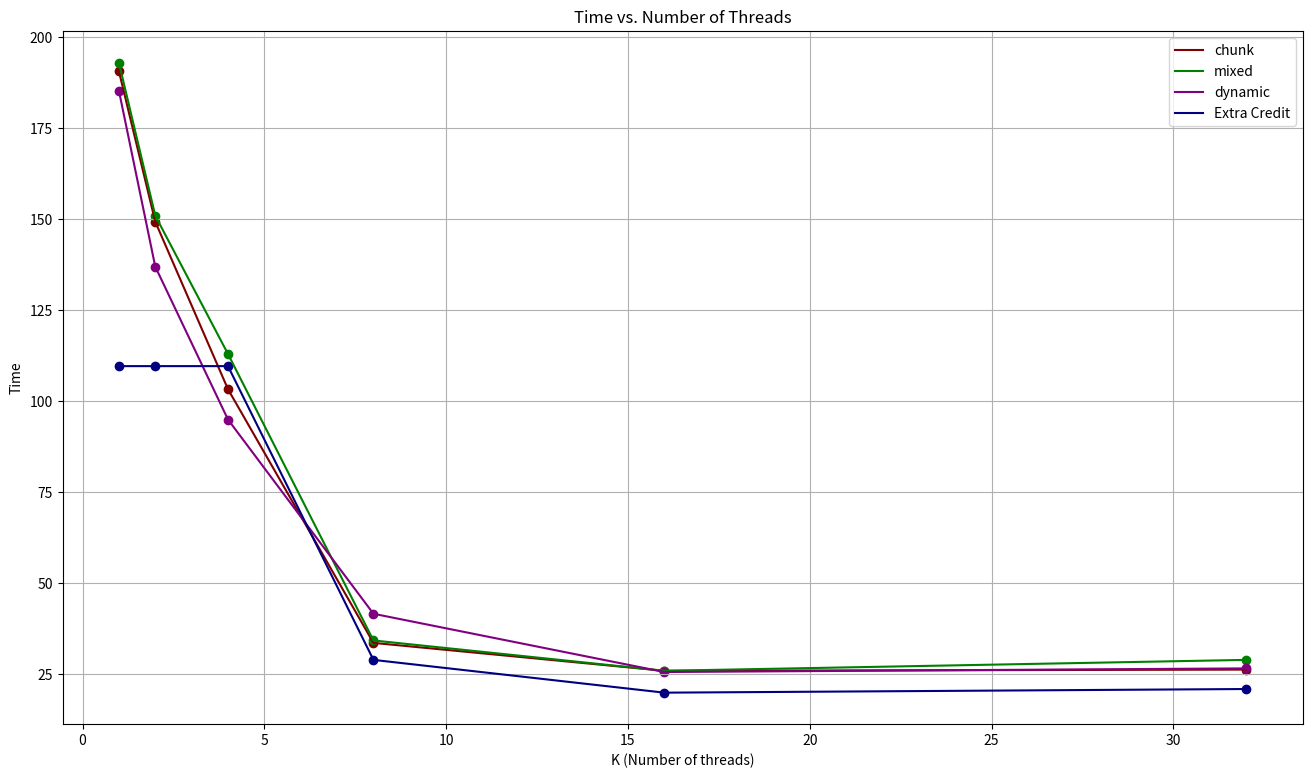

Python code for this plot:
# Time vs Number of threads
import matplotlib.pyplot as plt

N = [1, 2, 4, 8, 16, 32]
Y1 = [(178+184+210)/3, (150+164+134)/3, (116+120+74)/3, (33+34+34)/3, (25+26+27)/3, (26+27+26)/3]
Y2 = [(196+190+193)/3, (97+168+188)/3, (121+119+99)/3, (35+34+34)/3, (26+26+26)/3, (28+31+28)/3]
Y3 = [(190+184+182)/3, (187+99+125)/3, (114+118+53)/3, (29+64+32)/3, (25+25+27)/3, (27+27+26)/3]
Y4 = [(105+104+120)/3, (105+104+120)/3, (105+104+120)/3, (28+28+31)/3, (19+21+20)/3, (21+21+21)/3]

# make a big plot
plt.figure(figsize=(16, 9))

plt.plot(N, Y1, label='chunk', color='maroon')
plt.plot(N, Y2, label='mixed', color='green')
plt.plot(N, Y3, label='dynamic', color='purple')
plt.plot(N, Y4, label='Extra Credit', color='navy')

# show grid lines
plt.grid(True)

# show markers
plt.scatter(N, Y1, color='maroon')
plt.scatter(N, Y2, color='green')
plt.scatter(N, Y3, color='purple')
plt.scatter(N, Y4, color='navy')

plt.xlabel('K (Number of threads)')
plt.ylabel('Time')
plt.title('Time vs. Number of Threads')
plt.legend()
plt.show()